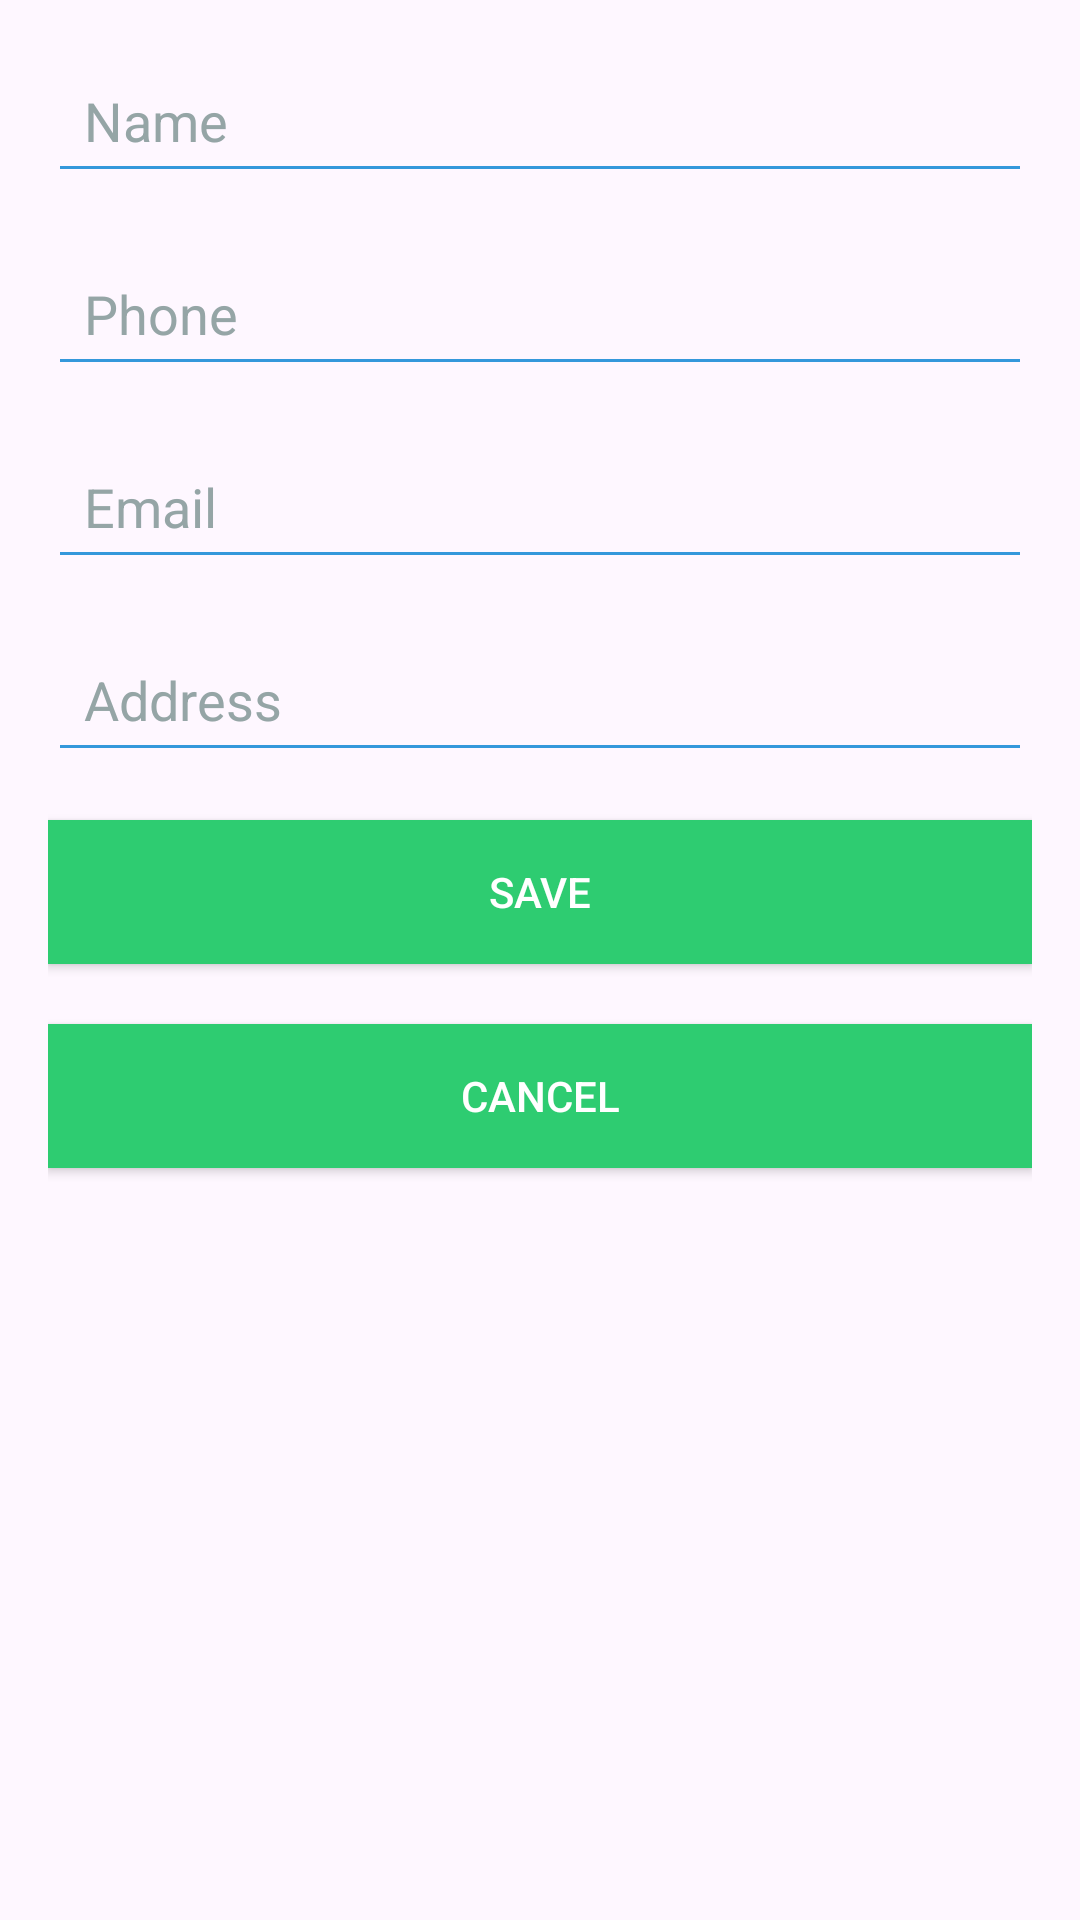

Produce the Android XML layout that renders to this screen, including the resource entries it uses.
<!-- AndroidManifest.xml: application theme Theme.TestCallerApp -->
<!-- res/layout/activity_update_profile.xml -->
<?xml version="1.0" encoding="utf-8"?>
<LinearLayout xmlns:android="http://schemas.android.com/apk/res/android"
    xmlns:tools="http://schemas.android.com/tools"
    android:layout_width="match_parent"
    android:layout_height="match_parent"
    android:orientation="vertical"
    android:padding="16dp"
    tools:context=".UpdateProfileActivity">

    <EditText
        android:id="@+id/edname_upadteProfile"
        android:layout_width="match_parent"
        android:layout_height="wrap_content"
        android:hint="Name"
        android:textColorHint="#95a5a6"
        android:backgroundTint="#3498db"
        android:padding="12dp"
        android:layout_marginBottom="16dp"
        android:inputType="textPersonName"/>

    <EditText
        android:id="@+id/edphone_upadteProfile"
        android:layout_width="match_parent"
        android:layout_height="wrap_content"
        android:layout_marginBottom="16dp"
        android:backgroundTint="#3498db"
        android:hint="Phone"
        android:inputType="number"
        android:padding="12dp"
        android:textColorHint="#95a5a6" />

    <EditText
        android:id="@+id/edemail_upadteProfile"
        android:layout_width="match_parent"
        android:layout_height="wrap_content"
        android:hint="Email"
        android:textColorHint="#95a5a6"
        android:backgroundTint="#3498db"
        android:padding="12dp"
        android:layout_marginBottom="16dp"
        android:inputType="textEmailAddress"/>

    <EditText
        android:id="@+id/edadress_upadteProfile"
        android:layout_width="match_parent"
        android:layout_height="wrap_content"
        android:hint="Address"
        android:textColorHint="#95a5a6"
        android:backgroundTint="#3498db"
        android:padding="12dp"
        android:layout_marginBottom="16dp"
        android:inputType="textPostalAddress"/>

    <Button
        android:id="@+id/btsave_editProfil"
        android:layout_width="match_parent"
        android:layout_height="wrap_content"
        android:layout_marginBottom="20dp"
        android:background="#2ecc71"
        android:elevation="4dp"
        android:foreground="?android:attr/selectableItemBackground"
        android:gravity="center"
        android:padding="12dp"
        android:radius="8dp"
        android:text="Save"
        android:textColor="#ffffff" />
    <Button
        android:id="@+id/btcancel_updateProfil"
        android:layout_width="match_parent"
        android:layout_height="wrap_content"
        android:text="Cancel"
        android:textColor="#ffffff"
        android:background="#2ecc71"
        android:elevation="4dp"
        android:padding="12dp"
        android:gravity="center"
        android:radius="8dp"
        android:foreground="?android:attr/selectableItemBackground"/>
</LinearLayout>
<!-- resources referenced by this layout -->
<resources>
  <style name="Theme.TestCallerApp" parent="Base.Theme.TestCallerApp" />
  <style name="Base.Theme.TestCallerApp" parent="Theme.Material3.DayNight.NoActionBar">
          
          
          <item name="colorPrimary">#2196F3</item>
      </style>
</resources>
